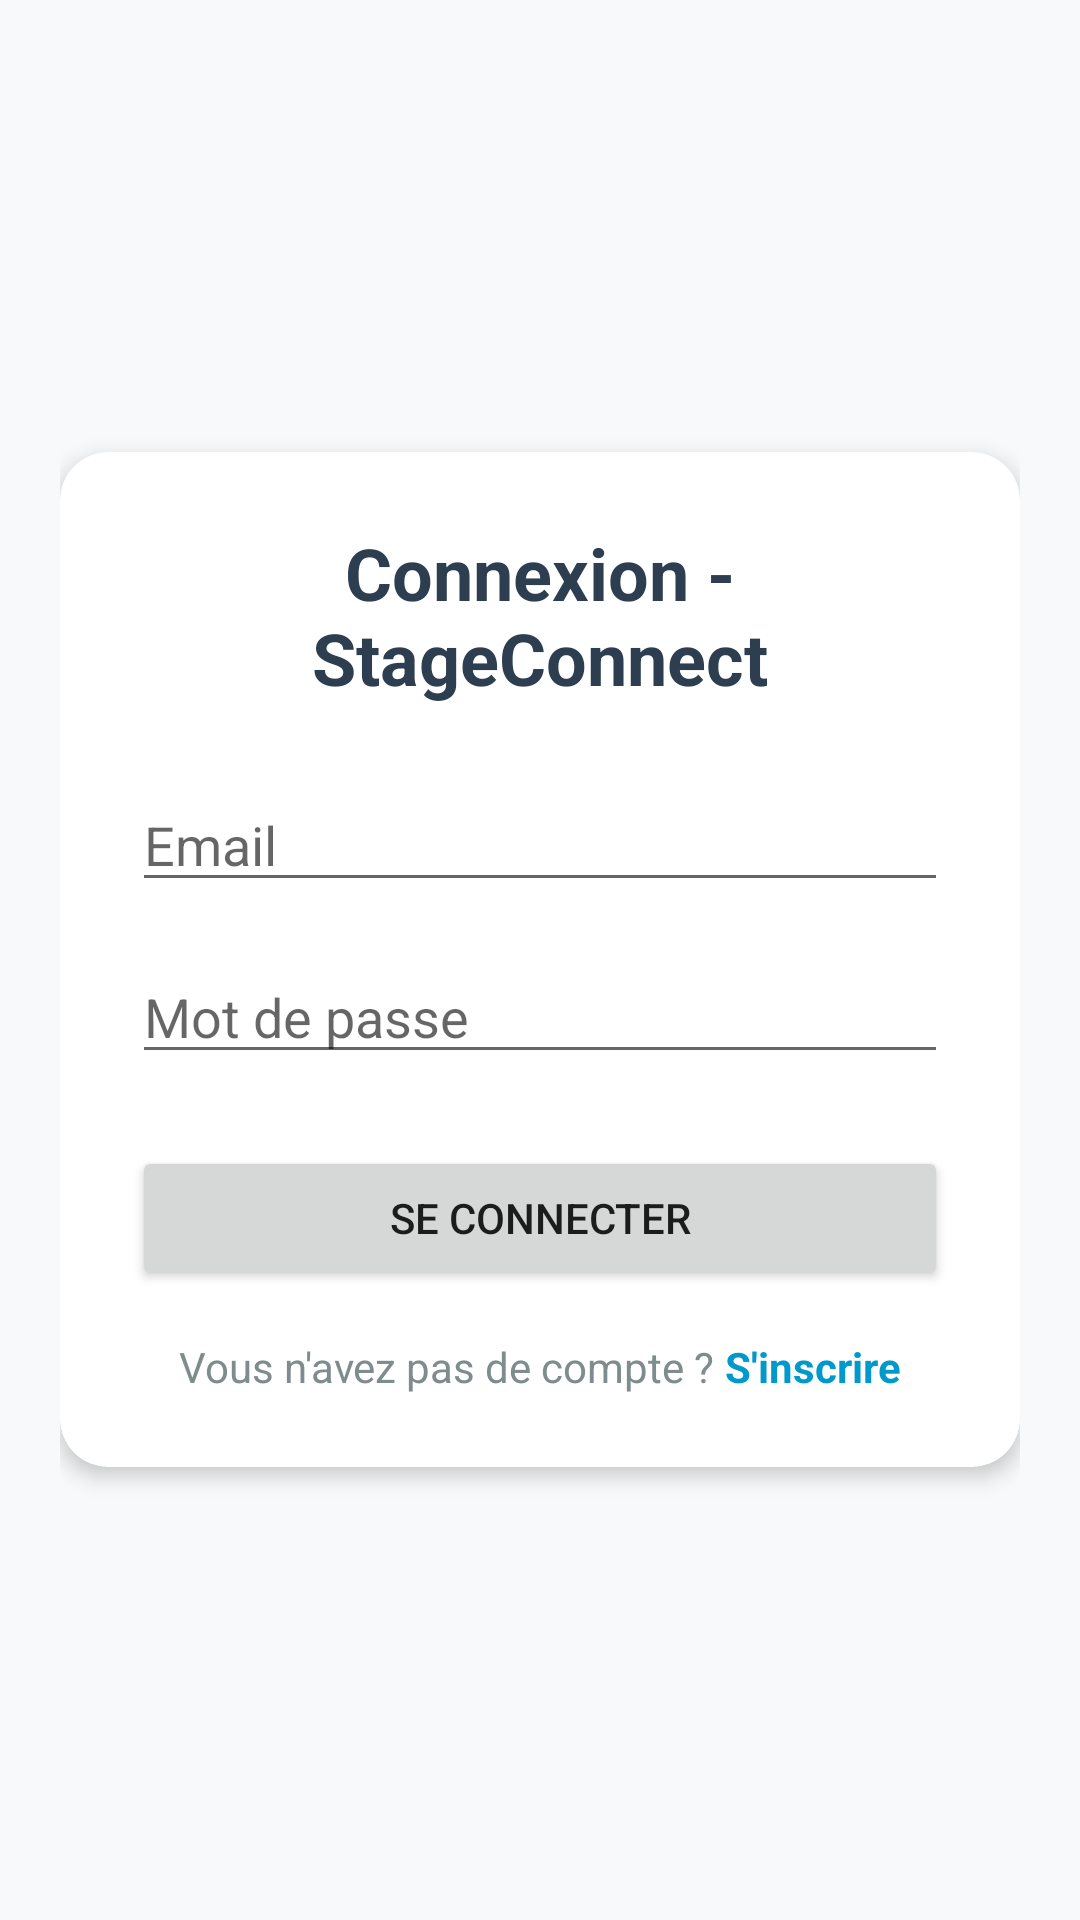

Write the Android layout XML for this screen, with the resource values it uses.
<!-- AndroidManifest.xml: application theme Theme.StageConnect -->
<!-- res/layout/activity_login.xml -->
<?xml version="1.0" encoding="utf-8"?>
<LinearLayout xmlns:android="http://schemas.android.com/apk/res/android"
    xmlns:app="http://schemas.android.com/apk/res-auto"
    xmlns:tools="http://schemas.android.com/tools"
    android:layout_width="match_parent"
    android:layout_height="match_parent"
    android:orientation="vertical"
    android:padding="20dp"
    android:background="#F8F9FA"
    android:gravity="center"
    tools:context=".LoginActivity">

    <androidx.cardview.widget.CardView
        android:layout_width="match_parent"
        android:layout_height="wrap_content"
        app:cardCornerRadius="16dp"
        app:cardElevation="4dp"
        app:cardBackgroundColor="@android:color/white">

        <LinearLayout
            android:layout_width="match_parent"
            android:layout_height="wrap_content"
            android:orientation="vertical"
            android:padding="24dp">

            <TextView
                android:layout_width="match_parent"
                android:layout_height="wrap_content"
                android:text="Connexion - StageConnect"
                android:textSize="24sp"
                android:textStyle="bold"
                android:gravity="center"
                android:textColor="#2C3E50"
                android:layout_marginBottom="24dp" />

            <EditText
                android:id="@+id/etLoginEmail"
                android:layout_width="match_parent"
                android:layout_height="wrap_content"
                android:hint="Email"
                android:inputType="textEmailAddress"
                android:layout_marginBottom="16dp" />

            <EditText
                android:id="@+id/etLoginPassword"
                android:layout_width="match_parent"
                android:layout_height="wrap_content"
                android:hint="Mot de passe"
                android:inputType="textPassword"
                android:layout_marginBottom="24dp" />

            <Button
                android:id="@+id/btnLoginSubmit"
                android:layout_width="match_parent"
                android:layout_height="wrap_content"
                android:text="Se connecter"
                android:layout_marginBottom="16dp" />

            <LinearLayout
                android:layout_width="match_parent"
                android:layout_height="wrap_content"
                android:orientation="horizontal"
                android:gravity="center">

                <TextView
                    android:layout_width="wrap_content"
                    android:layout_height="wrap_content"
                    android:text="Vous n'avez pas de compte ? "
                    android:textColor="#7F8C8D" />

                <TextView
                    android:id="@+id/tvGoToRegisterFromLogin"
                    android:layout_width="wrap_content"
                    android:layout_height="wrap_content"
                    android:text="S'inscrire"
                    android:textColor="@android:color/holo_blue_dark"
                    android:textStyle="bold" />
            </LinearLayout>

        </LinearLayout>
    </androidx.cardview.widget.CardView>

</LinearLayout>
<!-- resources referenced by this layout -->
<resources>
  <style name="Theme.StageConnect" parent="Theme.MaterialComponents.DayNight.DarkActionBar">
          
          <item name="colorPrimary">@color/purple_500</item>
          <item name="colorPrimaryVariant">@color/purple_700</item>
          <item name="colorOnPrimary">@color/white</item>
          
          <item name="colorSecondary">@color/teal_200</item>
          <item name="colorSecondaryVariant">@color/teal_700</item>
          <item name="colorOnSecondary">@color/black</item>
          
          <item name="android:statusBarColor" tools:targetApi="l">?attr/colorPrimaryVariant</item>
          
      </style>
  <!-- not gathered from this repository: default colours our renderer supplied (Android Studio template values) -->
  <color name="purple_500">#FF6200EE</color>
  <color name="purple_700">#FF3700B3</color>
  <color name="teal_200">#FF03DAC5</color>
  <color name="teal_700">#FF018786</color>
  <color name="black">#FF000000</color>
  <color name="white">#FFFFFFFF</color>
</resources>
